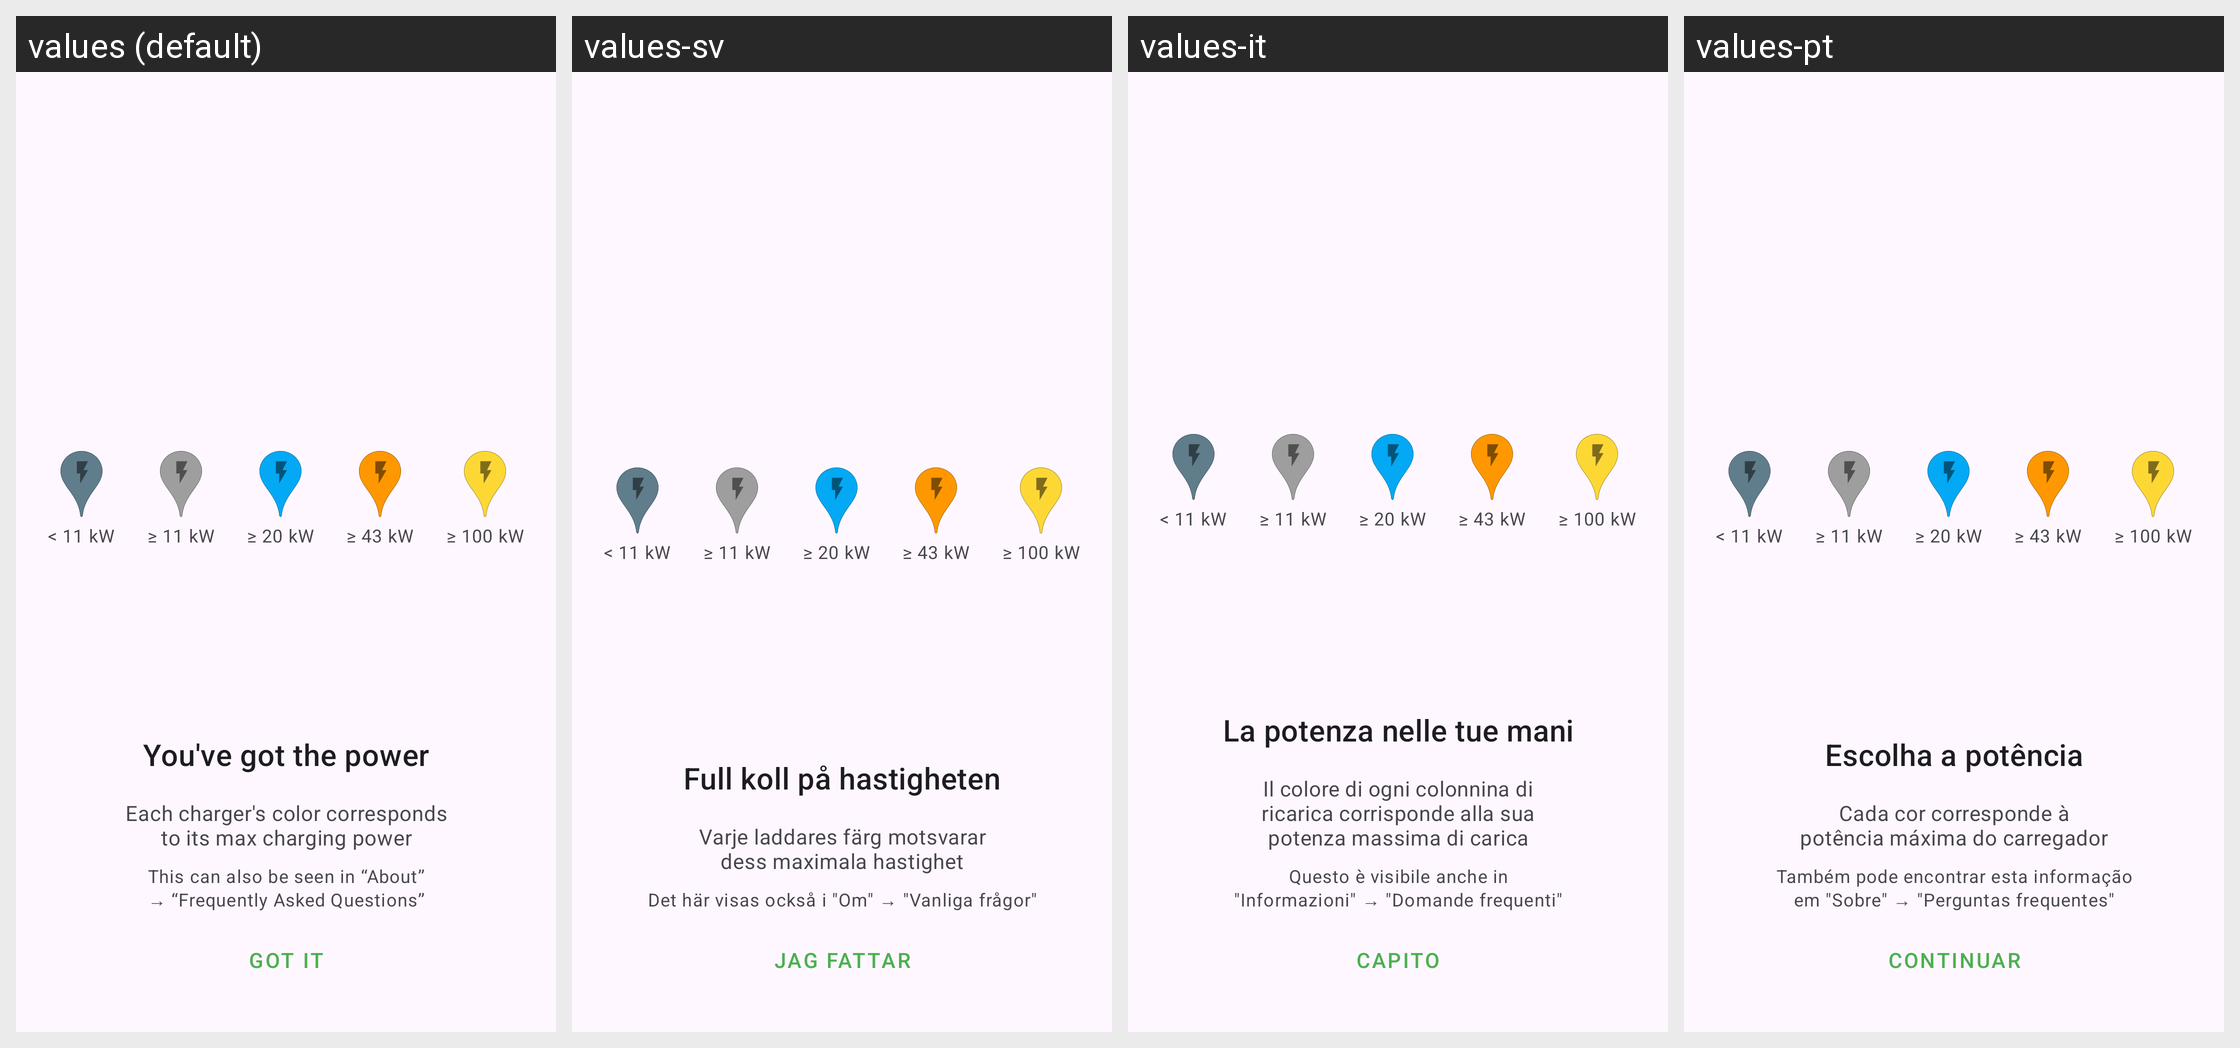

This grid shows one Android layout under several languages. Give, for every string resource on the screen, its name, the default text and each shown locale's text.
Android screen res/layout/fragment_onboarding_icons.xml rendered under 4 locales, left to right: values (default), values-sv, values-it, values-pt. Device: Nexus 5 (rendered at 1080×1920; each locale shown at half size, 540×960, under a caption strip naming it); theme AppTheme.
Other locales in the repository, not shown: values-cs, values-de, values-et, values-fr, values-nb, values-nb-rNO, values-nl, values-ro.
Strings drawn on this screen, with the default value and each locale's value (text and hints the layout hard-codes, and strings that could not be matched under every locale, appear in the picture but are not listed):

welcome_2_title
  values: You've got the power
  values-sv: Full koll på hastigheten
  values-it: La potenza nelle tue mani
  values-pt: Escolha a potência

welcome_2_detail
  values: This can also be seen in “About” → “Frequently Asked Questions”
  values-sv: Det här visas också i "Om" → "Vanliga frågor"
  values-it: Questo è visibile anche in "Informazioni" → "Domande frequenti"
  values-pt: Também pode encontrar esta informação em "Sobre" → "Perguntas frequentes"

welcome_2
  values: Each charger's color corresponds to its max charging power
  values-sv: Varje laddares färg motsvarar dess maximala hastighet
  values-it: Il colore di ogni colonnina di ricarica corrisponde alla sua potenza massima di carica
  values-pt: Cada cor corresponde à potência máxima do carregador

got_it
  values: Got it
  values-sv: Jag fattar
  values-it: Capito
  values-pt: Continuar
